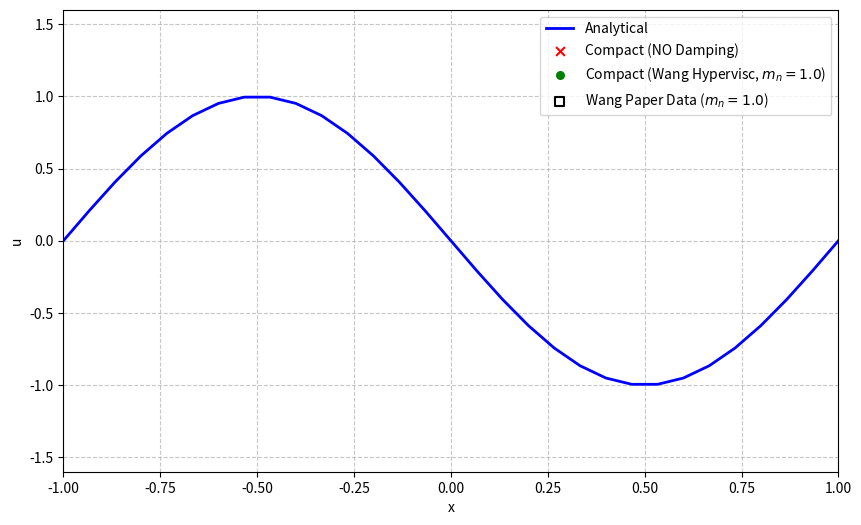

Python code for this plot:
# ============================================================
#  Animated 8th-Order Compact FD: With vs. Without Hyperviscosity
#  * Validating against Wang 2010 mn=1.0 data at t=0.5
#  * Implements Exact Semi-Implicit Operator Splitting
# ============================================================

import numpy as np
import matplotlib.pyplot as plt
from matplotlib.animation import FuncAnimation
from numpy.polynomial.hermite import hermgauss
import scipy.sparse as sp
import scipy.sparse.linalg as spla

# ------------------------------------------------------------
# Parameters
# ------------------------------------------------------------
L_min, L_max = -1.0, 1.0
dx = 1/15
nx = 30  # Strictly 30 unique intervals for periodic math
dt = 0.001
nu = 0.01 / np.pi

mn = 1.0 # Hyperviscosity parameter

T_frames = 50  # Ends exactly at t = 0.5
steps_per_frame = 10

x_solve = np.linspace(L_min, L_max - dx, nx)
x_plot = np.linspace(L_min, L_max, nx + 1)

u_initial = -np.sin(np.pi * x_solve)
u_no_visc = u_initial.copy()
u_visc = u_initial.copy()

# ============================================================
# 1. Base Advection Matrices (Eq 22-25)
# ============================================================
alpha1 = 3.0 / 8.0; a1 = 25.0 / 32.0; b1 = 1.0 / 20.0; c1 = -1.0 / 480.0
A_adv_lil = sp.diags([alpha1, 1.0, alpha1], [-1, 0, 1], shape=(nx, nx)).tolil()
A_adv_lil[0, -1] = alpha1; A_adv_lil[-1, 0] = alpha1  
solve_A_adv = spla.factorized(A_adv_lil.tocsc())

def d1_compact(arr):
    rhs = ( a1 * (np.roll(arr, -1) - np.roll(arr, 1)) +
            b1 * (np.roll(arr, -2) - np.roll(arr, 2)) +
            c1 * (np.roll(arr, -3) - np.roll(arr, 3)) ) / dx
    return solve_A_adv(rhs)

def d2_6th(arr):
    return ( (1/90)*(np.roll(arr, -3) + np.roll(arr, 3))
           - (3/20)*(np.roll(arr, -2) + np.roll(arr, 2))
           + (3/2) *(np.roll(arr, -1) + np.roll(arr, 1))
           - (49/18)*arr ) / (dx**2)

# ============================================================
# 2. Wang's Hyperviscosity Matrices (Eq 39 - 42)
# ============================================================
# First Derivative Operator (Eq 39-40)
a2 = 4/9; b2 = 1/36
a2_tilde = 20/27; b2_tilde = 25/216

A_hyp_lil = sp.diags([b2, a2, 1.0, a2, b2], [-2, -1, 0, 1, 2], shape=(nx, nx)).tolil()
A_hyp_lil[0, -1] = a2; A_hyp_lil[0, -2] = b2; A_hyp_lil[1, -1] = b2
A_hyp_lil[-1, 0] = a2; A_hyp_lil[-2, 0] = b2; A_hyp_lil[-1, 1] = b2
solve_A_hyp = spla.factorized(A_hyp_lil.tocsc())

B_hyp_lil = sp.diags([-b2_tilde/dx, -a2_tilde/dx, a2_tilde/dx, b2_tilde/dx], [-2, -1, 1, 2], shape=(nx, nx)).tolil()
B_hyp_lil[0, -1] = -a2_tilde/dx; B_hyp_lil[0, -2] = -b2_tilde/dx; B_hyp_lil[1, -1] = -b2_tilde/dx
B_hyp_lil[-1, 0] = a2_tilde/dx; B_hyp_lil[-2, 0] = b2_tilde/dx; B_hyp_lil[-1, 1] = b2_tilde/dx
B_hyp = B_hyp_lil.tocsc()

# Second Derivative Operator (Eq 41-42)
a3 = 344/1179; b3 = (38*a3 - 9)/214
a3_tilde = (696 - 1191*a3)/428; b3_tilde = (1227*a3 - 147)/1070

C_hyp_lil = sp.diags([b3, a3, 1.0, a3, b3], [-2, -1, 0, 1, 2], shape=(nx, nx)).tolil()
C_hyp_lil[0, -1] = a3; C_hyp_lil[0, -2] = b3; C_hyp_lil[1, -1] = b3
C_hyp_lil[-1, 0] = a3; C_hyp_lil[-2, 0] = b3; C_hyp_lil[-1, 1] = b3
C_hyp = C_hyp_lil.tocsc()

D_hyp_lil = sp.diags(
    [b3_tilde/dx**2, a3_tilde/dx**2, -2*(a3_tilde + b3_tilde)/dx**2, a3_tilde/dx**2, b3_tilde/dx**2],
    [-2, -1, 0, 1, 2], shape=(nx, nx)).tolil()
D_hyp_lil[0, -1] = a3_tilde/dx**2; D_hyp_lil[0, -2] = b3_tilde/dx**2; D_hyp_lil[1, -1] = b3_tilde/dx**2
D_hyp_lil[-1, 0] = a3_tilde/dx**2; D_hyp_lil[-2, 0] = b3_tilde/dx**2; D_hyp_lil[-1, 1] = b3_tilde/dx**2
D_hyp = D_hyp_lil.tocsc()

# ============================================================
# 3. Semi-Implicit Operator Factorization (Constant)
# ============================================================
dt_hyp = 5 * dt
# Form L_imp = (C - dt_hyp * mn * D) to solve implicit Euler step
L_imp = C_hyp - dt_hyp * mn * D_hyp
solve_L_hyp = spla.factorized(L_imp)

# ------------------------------------------------------------
# RHS Evaluation (Pure Physics)
# ------------------------------------------------------------
def RHS(arr):
    F = 0.5 * arr**2
    return -d1_compact(F) + nu * d2_6th(arr)

# ------------------------------------------------------------
# Analytical Solution & Data
# ------------------------------------------------------------
roots, weights = hermgauss(30)
def exact_solution(x_arr, t):
    if t == 0: return -np.sin(np.pi * x_arr)
    u_ex = np.zeros_like(x_arr)
    for i, xi in enumerate(x_arr):
        g = np.sqrt(4 * nu * t) * roots
        y = xi - g
        f_y = np.exp(-np.cos(np.pi * y) / (2 * np.pi * nu))
        u_ex[i] = np.sum(weights * (-np.sin(np.pi * y)) * f_y) / np.sum(weights * f_y)
    return u_ex

def get_wang_mn1_data():
    return np.array([
        [-1.005028, -0.002773], [-0.935386, 0.085952], [-0.871544, 0.163586],
        [-0.805766, 0.241220], [-0.738053, 0.318854], [-0.668410, 0.407579],
        [-0.602618, 0.463031], [-0.536848, 0.551756], [-0.469159, 0.668207],
        [-0.403321, 0.651571], [-0.337550, 0.740296], [-0.267983, 0.945471],
        [-0.203970, 0.756932], [-0.136302, 0.906654], [-0.068750, 1.233826],
        [-0.002128, 0.002773], [0.066427, -1.222736], [0.132054, -0.912200],
        [0.199722, -0.762477], [0.263731, -0.945471], [0.331370, -0.751386],
        [0.401005, -0.651571], [0.466844, -0.668207], [0.530660, -0.551756],
        [0.600299, -0.457486], [0.664159, -0.407579], [0.727996, -0.324399],
        [0.797639, -0.235675], [0.863417, -0.158041], [0.933070, -0.085952]
    ])

# ------------------------------------------------------------
# Animation Setup
# ------------------------------------------------------------
fig, ax = plt.subplots(figsize=(10, 6))

line_ana, = ax.plot(x_plot, exact_solution(x_plot, 0), 'b-', lw=2, label='Analytical', zorder=2)
scatter_no_visc = ax.scatter([], [], color='red', marker='x', s=40, label='Compact (NO Damping)', zorder=4)
scatter_visc = ax.scatter([], [], color='green', marker='o', s=30, label=f'Compact (Wang Hypervisc, $m_n={mn}$)', zorder=3)
scatter_wang = ax.scatter([], [], color='black', marker='s', s=40, facecolors='none', linewidths=1.5, zorder=5, label='Wang Paper Data ($m_n=1.0$)')

ax.set_xlim(L_min, L_max); ax.set_ylim(-1.6, 1.6)
ax.set_xlabel("x"); ax.set_ylabel("u")
ax.legend(loc="upper right"); ax.grid(True, linestyle='--', alpha=0.7)

def init():
    global u_no_visc, u_visc
    u_no_visc = u_initial.copy(); u_visc = u_initial.copy()
    line_ana.set_data(x_plot, exact_solution(x_plot, 0))
    scatter_no_visc.set_offsets(np.c_[x_plot, np.append(u_no_visc, u_no_visc[0])])
    scatter_visc.set_offsets(np.c_[x_plot, np.append(u_visc, u_visc[0])])
    scatter_wang.set_offsets(np.empty((0, 2)))
    ax.set_title("Hyperviscosity Validation — t = 0.000")

def update(frame):
    global u_no_visc, u_visc
    
    for step in range(steps_per_frame):
        # 1. Standard RK3 for the UN-DAMPED equation
        u1_nv = u_no_visc + dt*RHS(u_no_visc)
        u2_nv = 0.75*u_no_visc + 0.25*(u1_nv + dt*RHS(u1_nv))
        u_no_visc = (1.0/3)*u_no_visc + (2.0/3)*(u2_nv + dt*RHS(u2_nv))

        # 2. Standard RK3 for the DAMPED equation (Advection & Physics only)
        u1_v = u_visc + dt*RHS(u_visc)
        u2_v = 0.75*u_visc + 0.25*(u1_v + dt*RHS(u1_v))
        u_visc = (1.0/3)*u_visc + (2.0/3)*(u2_v + dt*RHS(u2_v))

        # 3. WANG'S 5-STEP SEMI-IMPLICIT HYPERVISCOSITY FILTER
        if (step + 1) % 5 == 0:
            # Explicit evaluation of (u_x)_x
            ux = solve_A_hyp(B_hyp @ u_visc)
            uxx_explicit = solve_A_hyp(B_hyp @ ux)
            
            # Setup RHS of Implicit Euler: RHS = C * [u_old - dt_hyp * mn * (u_x)_x]
            rhs_implicit = u_visc - dt_hyp * mn * uxx_explicit
            
            # Solve L_imp * u_new = C * RHS
            u_visc = solve_L_hyp(C_hyp @ rhs_implicit)

    t_current = (frame + 1) * steps_per_frame * dt
    
    u_nv_plot = np.append(u_no_visc, u_no_visc[0])
    u_v_plot = np.append(u_visc, u_visc[0])
    
    scatter_no_visc.set_offsets(np.c_[x_plot, u_nv_plot])
    scatter_visc.set_offsets(np.c_[x_plot, u_v_plot])
    line_ana.set_data(x_plot, exact_solution(x_plot, t_current))

    if frame == T_frames - 1:
        scatter_wang.set_offsets(get_wang_mn1_data())
        ax.legend(loc="upper right")
        print(f"\n--- Output at t = {t_current:.3f} ---")
        print(f"{'x':>10} | {'u (No Damping)':>20} | {'u (mn=1.0)':>20}")
        print("-" * 58)
        for xi, u_nv, u_v in zip(x_plot, u_nv_plot, u_v_plot):
            print(f"{xi:10.5f} | {u_nv:20.15f} | {u_v:20.15f}")
        print("-" * 58)

    ax.set_title(f"Hyperviscosity Validation — t = {t_current:.3f}")

ani = FuncAnimation(
    fig, update, frames=T_frames, init_func=init, interval=30, blit=False, repeat=False 
)
plt.show()
